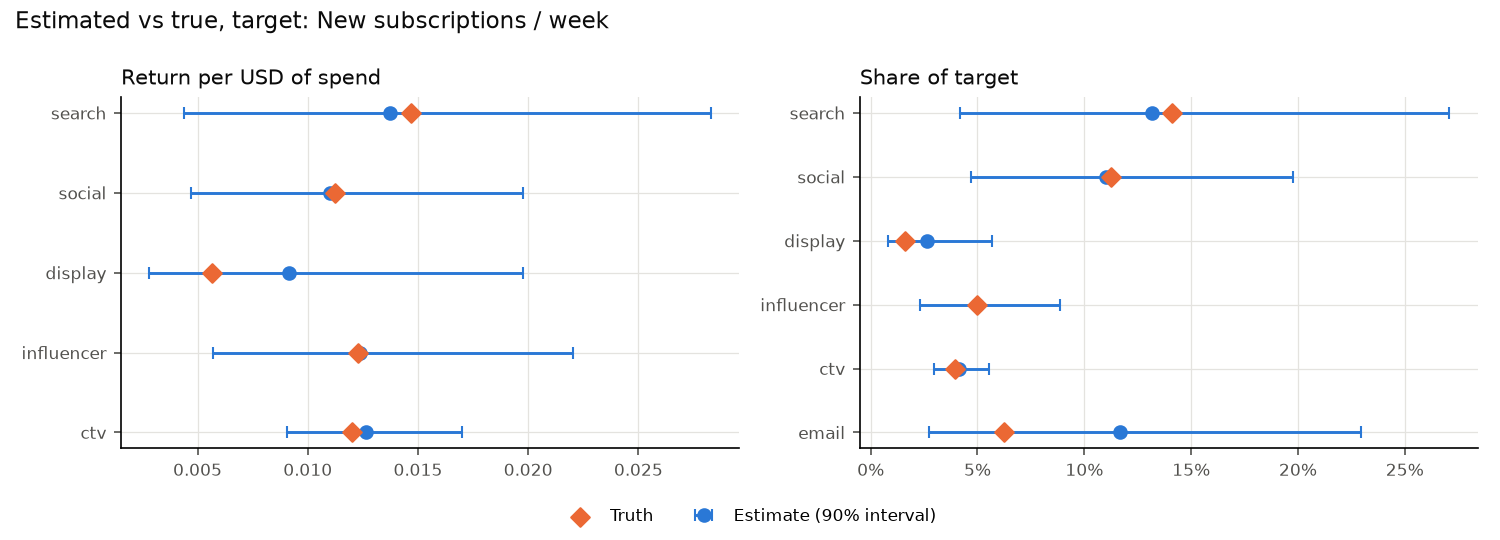

The file beside this chart, header and first rows:
channel, share_mean, share_low, share_high, roi_mean, roi_low, roi_high, true_share, true_roi
search, 0.1315, 0.042, 0.2709, 0.0137, 0.0044, 0.0283, 0.1408, 0.0147
social, 0.1102, 0.0471, 0.1978, 0.011, 0.0047, 0.0197, 0.1126, 0.0112
display, 0.0264, 0.0081, 0.0568, 0.0092, 0.0028, 0.0197, 0.0163, 0.0057
influencer, 0.05, 0.0229, 0.0888, 0.0124, 0.0057, 0.022, 0.0496, 0.0123
ctv, 0.0413, 0.0296, 0.0555, 0.0126, 0.0091, 0.017, 0.0393, 0.012
email, 0.1168, 0.0271, 0.2293, , , , 0.0623, 
